Photos from the image-classification dataset "Rice Pest Detection" in the GitHub repository mahan16mas/AI-for-agriculture. Its 11 classes are: asiatic rice borer, brown plant hopper, paddy stem maggot, rice gall midge, rice leaf caterpillar, rice leaf hopper, rice leaf roller, rice shell pest, rice stem fly, rice water weevil, yellow rice borer.

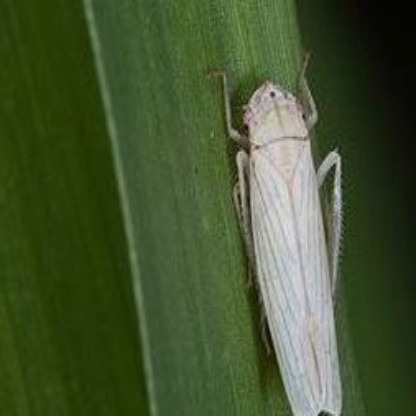
Label: rice leaf hopper

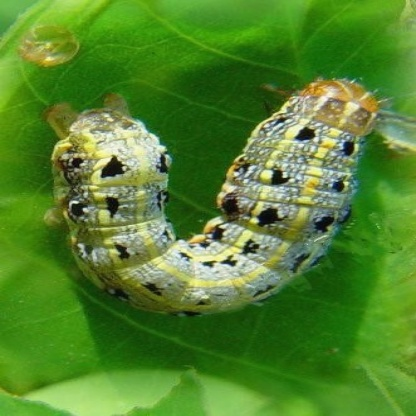
Label: rice leaf caterpillar

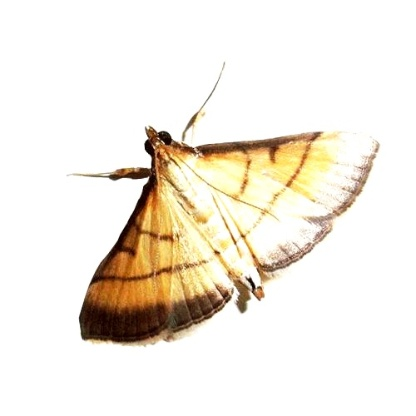
Label: rice leaf roller

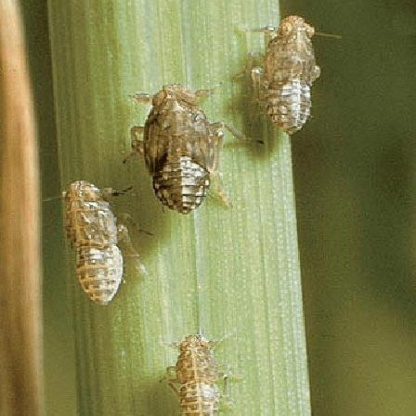
Label: rice stem fly

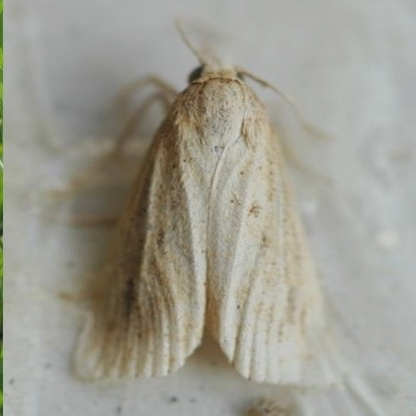
Label: yellow rice borer

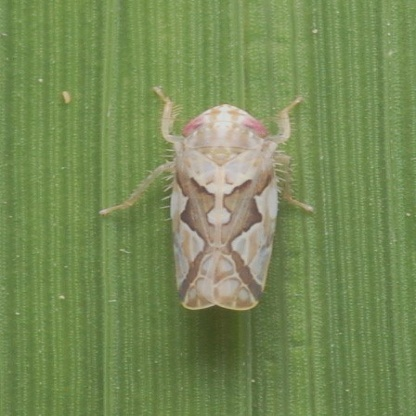
Label: rice leaf hopper
